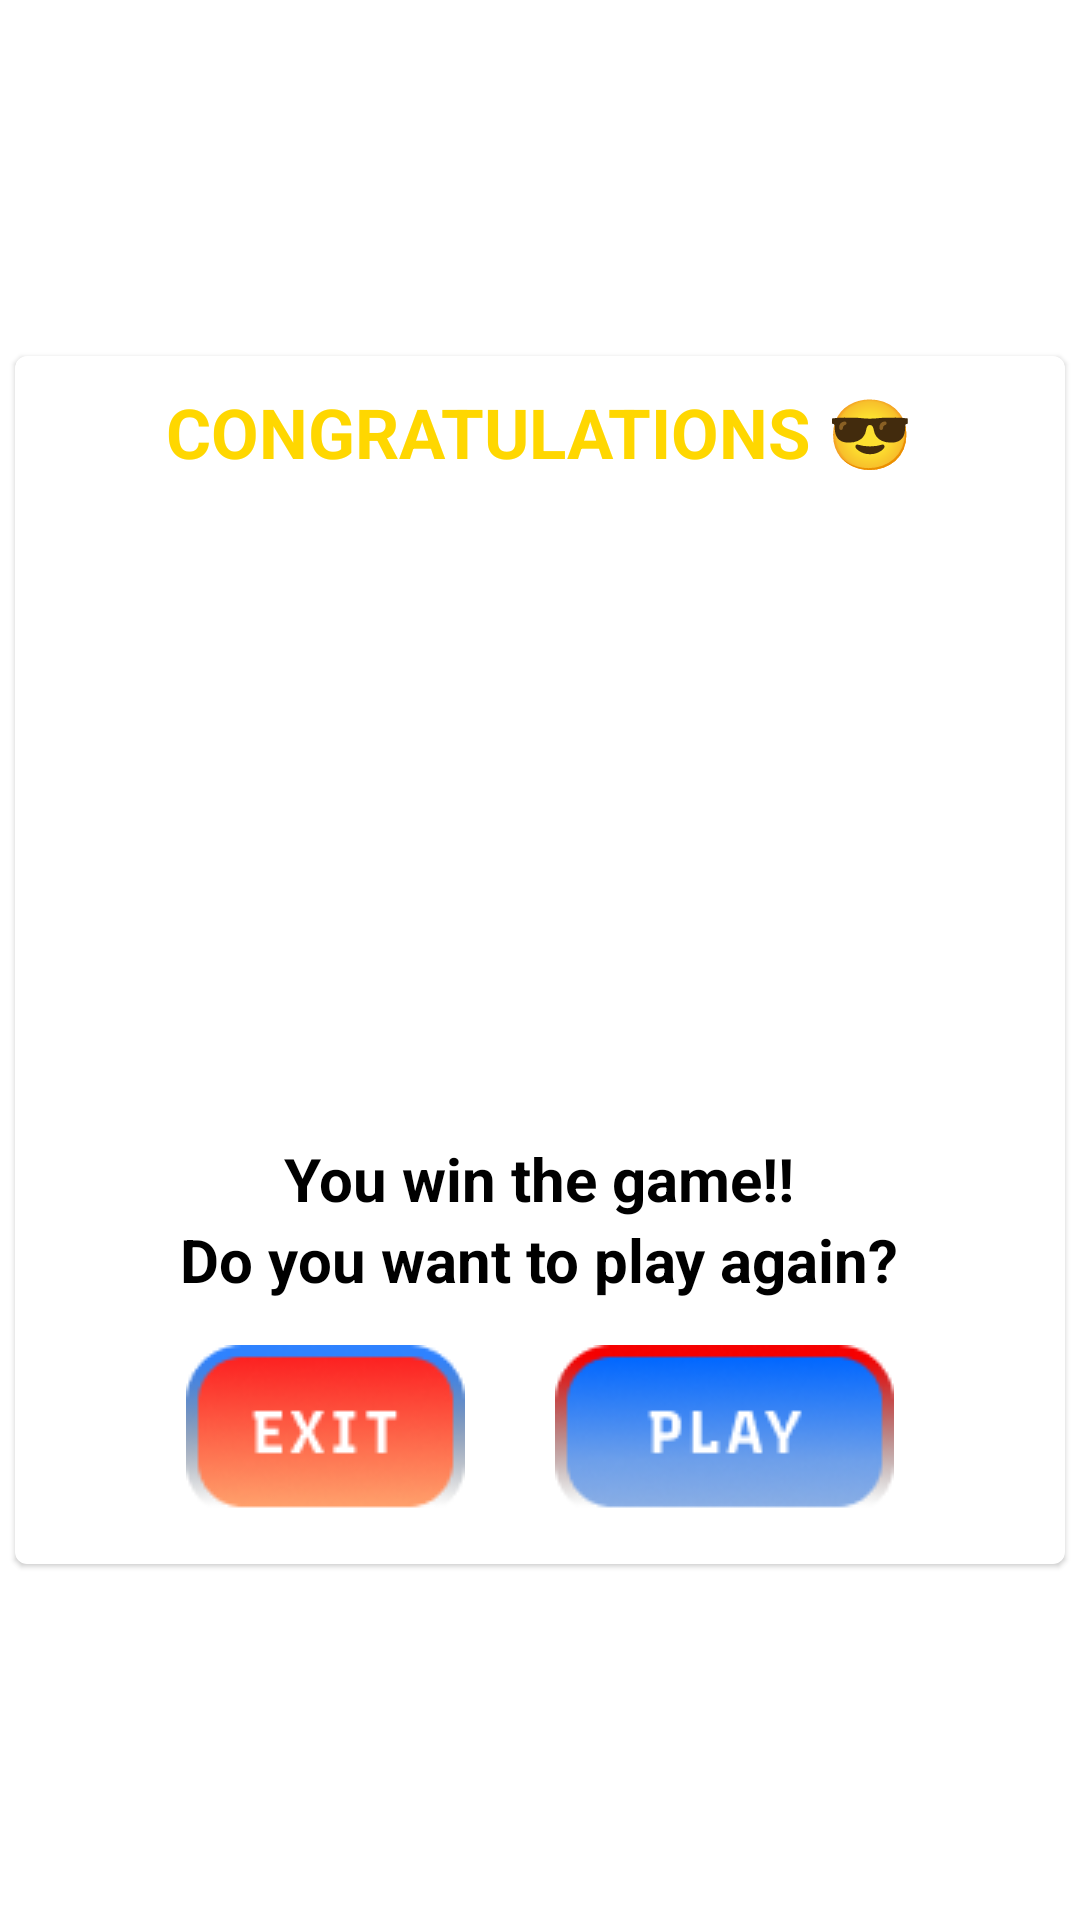

Write the Android layout XML for this screen, with the resource values it uses.
<!-- AndroidManifest.xml: application theme Theme.TicTacToe -->
<!-- res/layout/winner_dialog_layout.xml -->
<?xml version="1.0" encoding="utf-8"?>
<RelativeLayout xmlns:android="http://schemas.android.com/apk/res/android"
    android:layout_width="match_parent"
    android:layout_height="match_parent">

    <com.google.android.material.card.MaterialCardView
        android:layout_width="350dp"
        android:layout_height="wrap_content"
        android:layout_centerInParent="true">

        <androidx.cardview.widget.CardView
            android:layout_width="match_parent"
            android:layout_height="wrap_content">

            <RelativeLayout
                android:layout_width="match_parent"
                android:layout_height="match_parent">

                <TextView
                    android:id="@+id/txtCongratulation"
                    android:layout_width="wrap_content"
                    android:layout_height="wrap_content"
                    android:layout_centerHorizontal="true"
                    android:layout_marginStart="10dp"
                    android:layout_marginTop="10dp"
                    android:layout_marginEnd="10dp"
                    android:layout_marginBottom="10dp"
                    android:text="CONGRATULATIONS 😎"
                    android:textColor="#FFD700"
                    android:textSize="23dp"
                    android:textStyle="bold" />

                <ImageView
                    android:id="@+id/imgTrophy"
                    android:layout_width="200dp"
                    android:layout_height="200dp"
                    android:layout_below="@+id/txtCongratulation"
                    android:layout_centerInParent="true"
                    android:src="@drawable/trophy" />

                <TextView
                    android:id="@+id/txtOther1"
                    android:layout_width="wrap_content"
                    android:layout_height="wrap_content"
                    android:layout_below="@+id/imgTrophy"
                    android:layout_centerHorizontal="true"
                    android:layout_marginTop="10dp"
                    android:gravity="center"
                    android:text="You win the game!!"
                    android:textColor="#000000"
                    android:textSize="20dp"
                    android:textStyle="bold" />

                <TextView
                    android:id="@+id/txtOther2"
                    android:layout_width="wrap_content"
                    android:layout_height="wrap_content"
                    android:layout_below="@+id/txtOther1"
                    android:layout_centerHorizontal="true"
                    android:layout_marginTop="0dp"
                    android:gravity="center"
                    android:text="Do you want to play again?"
                    android:textColor="#000000"
                    android:textSize="20dp"
                    android:textStyle="bold" />

                <LinearLayout
                    android:layout_width="wrap_content"
                    android:layout_height="wrap_content"
                    android:layout_below="@+id/txtOther2"
                    android:layout_centerInParent="true">

                    <ImageButton
                        android:id="@+id/btnExit"
                        android:layout_width="wrap_content"
                        android:layout_height="wrap_content"
                        android:layout_margin="15dp"
                        android:background="@drawable/exit" />

                    <ImageButton
                        android:id="@+id/btnPlayAgain"
                        android:layout_width="wrap_content"
                        android:layout_height="wrap_content"
                        android:layout_margin="15dp"
                        android:background="@drawable/play" />
                </LinearLayout>
            </RelativeLayout>
        </androidx.cardview.widget.CardView>
    </com.google.android.material.card.MaterialCardView>
</RelativeLayout>
<!-- resources referenced by this layout -->
<resources>
  <!-- drawable exit: png bitmap (drawable, 6502 bytes) -->
  <!-- drawable play: png bitmap (drawable, 7685 bytes) -->
  <style name="Theme.TicTacToe" parent="Theme.MaterialComponents.Light.NoActionBar">
          
          <item name="colorPrimary">@color/black</item>
          <item name="colorPrimaryVariant">@color/black</item>
          <item name="colorOnPrimary">@color/white</item>
          
          <item name="colorSecondary">@color/black</item>
          <item name="colorSecondaryVariant">@color/black</item>
          <item name="colorOnSecondary">@color/white</item>
          
          <item name="android:statusBarColor">?attr/colorPrimaryVariant</item>
          
      </style>
  <color name="black">#FF000000</color>
  <color name="white">#FFFFFFFF</color>
</resources>
